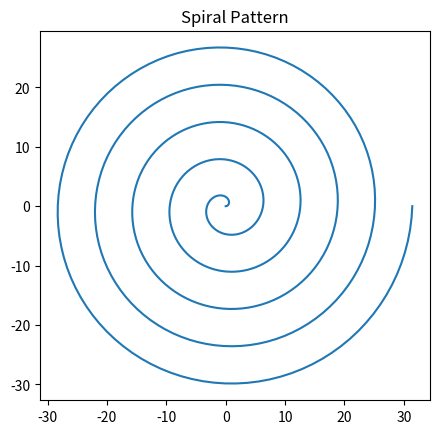

Here is the Python script that generated this plot:
import matplotlib.pyplot as plt
import numpy as np

theta = np.linspace(0, 10*np.pi, 500)
r = theta

x = r * np.cos(theta)
y = r * np.sin(theta)

plt.plot(x, y)
plt.title("Spiral Pattern")
plt.gca().set_aspect('equal')
plt.show()
